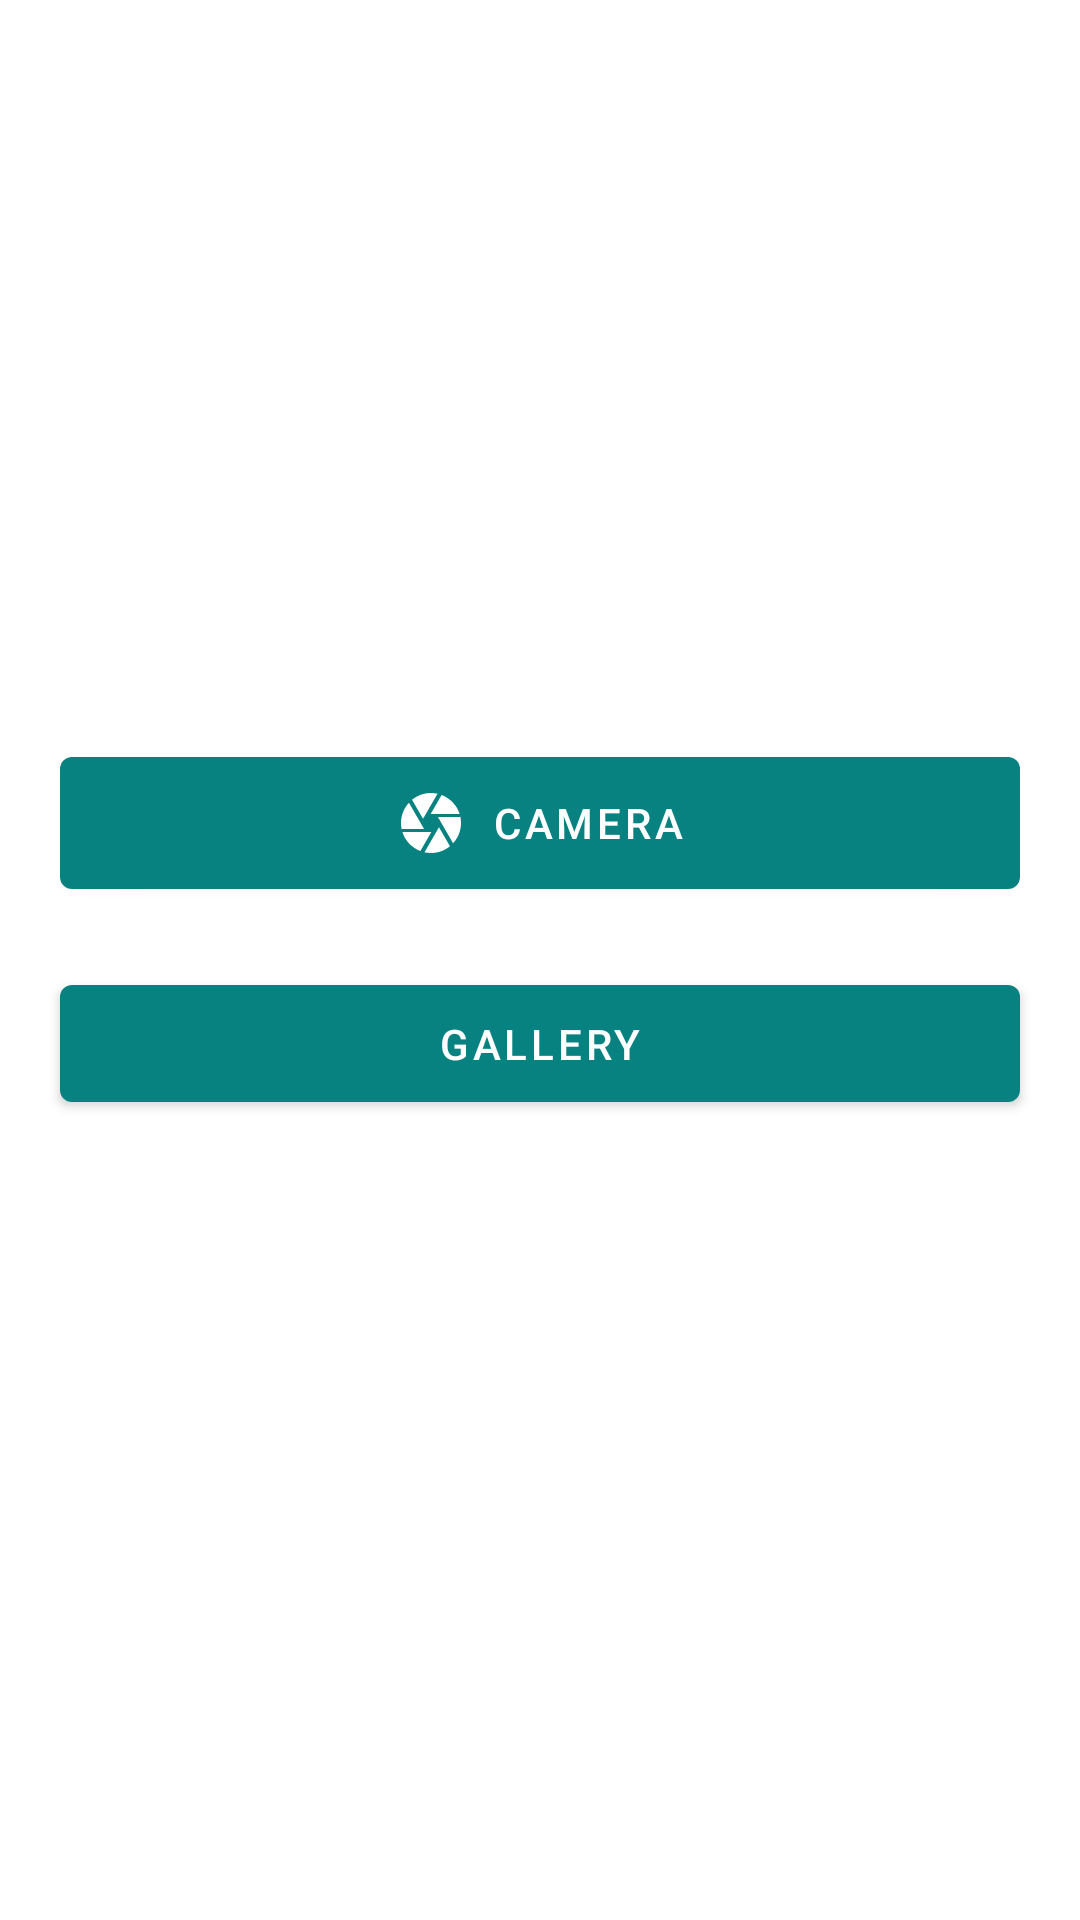

This screen was rendered from an Android layout file. Write that file and the resources it references.
<!-- AndroidManifest.xml: application theme Theme.FreelanceFirst -->
<!-- res/layout/activity_home_page.xml -->
<?xml version="1.0" encoding="utf-8"?>
<RelativeLayout xmlns:android="http://schemas.android.com/apk/res/android"
    xmlns:app="http://schemas.android.com/apk/res-auto"
    xmlns:tools="http://schemas.android.com/tools"
    android:layout_width="match_parent"
    android:layout_height="match_parent"
    tools:context=".HomePage">

    <RelativeLayout
        android:layout_width="match_parent"
        android:layout_height="match_parent">

        <LinearLayout
            android:layout_width="match_parent"
            android:layout_height="wrap_content"
            android:orientation="vertical"
            android:layout_centerInParent="true">

            <com.google.android.material.button.MaterialButton
                android:id="@+id/btn_img_camera"
                style="@style/Widget.MaterialComponents.Button.Icon"
                android:layout_width="match_parent"
                android:layout_height="wrap_content"
                android:text="@string/camera"
                android:padding="10dp"
                android:layout_marginStart="20dp"
                android:layout_marginEnd="20dp"
                app:icon="@drawable/ic_baseline_camera_24"
                app:iconGravity="textStart"/>

            <com.google.android.material.button.MaterialButton
                android:id="@+id/btn_img_photo"
                style="@style/Widget.MaterialComponents.Button.Icon"
                android:layout_width="match_parent"
                android:layout_height="wrap_content"
                android:text="@string/gallery"
                android:padding="10dp"
                android:layout_margin="20dp"
                app:icon="@drawable/ic_baseline_photo_library"
                app:iconGravity="textStart"/>

        </LinearLayout>

    </RelativeLayout>



</RelativeLayout>
<!-- resources referenced by this layout -->
<resources>
  <!-- drawable ic_baseline_camera_24 (drawable) -->
  <vector xmlns:android="http://schemas.android.com/apk/res/android"
      android:width="24dp"
      android:height="24dp"
      android:viewportWidth="24"
      android:viewportHeight="24"
      android:tint="#FF0000">
    <path
        android:fillColor="@android:color/white"
        android:pathData="M9.4,10.5l4.77,-8.26C13.47,2.09 12.75,2 12,2c-2.4,0 -4.6,0.85 -6.32,2.25l3.66,6.35 0.06,-0.1zM21.54,9c-0.92,-2.92 -3.15,-5.26 -6,-6.34L11.88,9h9.66zM21.8,10h-7.49l0.29,0.5 4.76,8.25C21,16.97 22,14.61 22,12c0,-0.69 -0.07,-1.35 -0.2,-2zM8.54,12l-3.9,-6.75C3.01,7.03 2,9.39 2,12c0,0.69 0.07,1.35 0.2,2h7.49l-1.15,-2zM2.46,15c0.92,2.92 3.15,5.26 6,6.34L12.12,15L2.46,15zM13.73,15l-3.9,6.76c0.7,0.15 1.42,0.24 2.17,0.24 2.4,0 4.6,-0.85 6.32,-2.25l-3.66,-6.35 -0.93,1.6z"/>
  </vector>
  <string name="camera">Camera</string>
  <string name="gallery">gallery</string>
  <style name="Theme.FreelanceFirst" parent="Theme.MaterialComponents.DayNight.DarkActionBar">
          
          <item name="colorPrimary">#088181</item>
          <item name="colorPrimaryVariant">#038698</item>
          <item name="colorOnPrimary">@color/white</item>
          
          <item name="colorSecondary">@color/teal_200</item>
          <item name="colorSecondaryVariant">@color/teal_700</item>
          <item name="colorOnSecondary">@color/black</item>
          
          <item name="android:statusBarColor" tools:targetApi="l">?attr/colorPrimaryVariant</item>
          
      </style>
  <color name="white">#FFFFFFFF</color>
  <color name="teal_200">#FF03DAC5</color>
  <color name="teal_700">#FF018786</color>
  <color name="black">#FF000000</color>
</resources>
